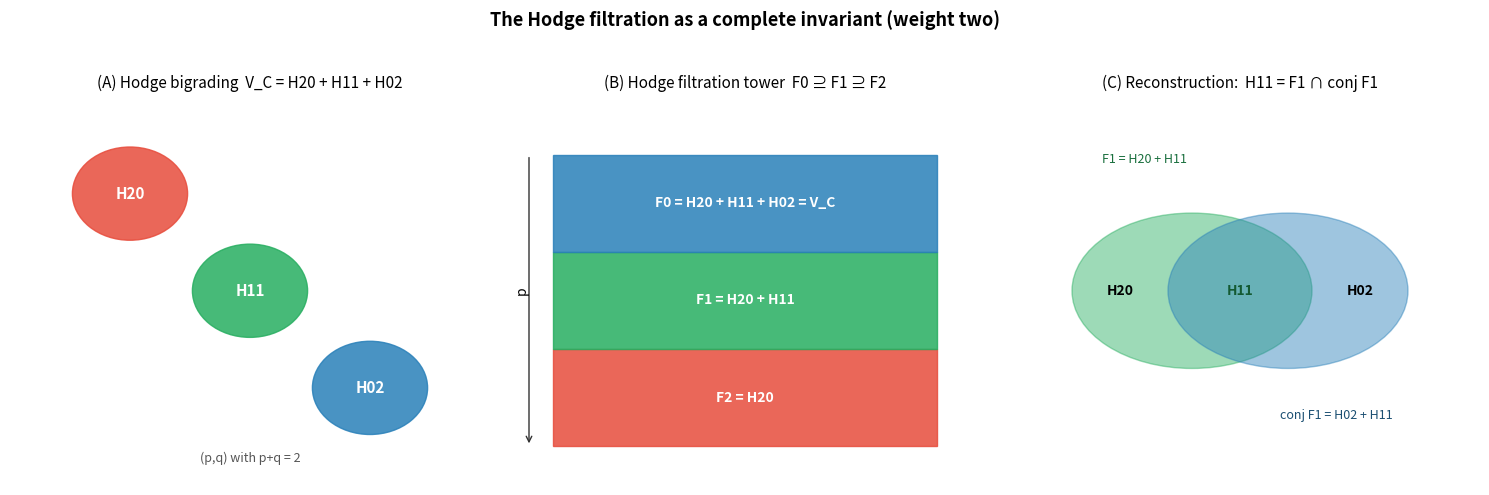

The matplotlib source for this figure:
"""
visualize.py -- Pictures of the filtration <-> bigrading duality (weight two).

Produces a single figure with three panels:

  (A) The Hodge diamond / bigrading  V_C = H20 (+) H11 (+) H02.
  (B) The decreasing Hodge filtration tower  F0 >= F1 >= F2  with the cumulative pieces.
  (C) The reconstruction picture: F1 and its mirror conj(F1) overlap exactly in H11,
      illustrating  H11 = F1 ∩ conj F1.

Depends only on `matplotlib`. Saves `hodge_filtration_duality.png`.
"""

from __future__ import annotations

import matplotlib.pyplot as plt
from matplotlib.patches import Rectangle, FancyArrowPatch


def panel_bigrading(ax: plt.Axes) -> None:
    ax.set_title("(A) Hodge bigrading  V_C = H20 + H11 + H02", fontsize=11)
    colors = {"H20": "#e74c3c", "H11": "#27ae60", "H02": "#2980b9"}
    # diamond layout: H20 top-left, H11 center, H02 bottom-right
    coords = {"H20": (0.25, 0.75), "H11": (0.5, 0.5), "H02": (0.75, 0.25)}
    for name, (x, y) in coords.items():
        ax.add_patch(plt.Circle((x, y), 0.12, color=colors[name], alpha=0.85))
        ax.text(x, y, name, ha="center", va="center", color="white",
                fontsize=11, fontweight="bold")
    ax.text(0.5, 0.06, "(p,q) with p+q = 2", ha="center", fontsize=9, color="#555")
    ax.set_xlim(0, 1)
    ax.set_ylim(0, 1)
    ax.axis("off")


def panel_filtration(ax: plt.Axes) -> None:
    ax.set_title("(B) Hodge filtration tower  F0 ⊇ F1 ⊇ F2", fontsize=11)
    # stacked cumulative bars
    ax.add_patch(Rectangle((0.1, 0.1), 0.8, 0.25, color="#e74c3c", alpha=0.85))
    ax.text(0.5, 0.225, "F2 = H20", ha="center", va="center",
            color="white", fontweight="bold")
    ax.add_patch(Rectangle((0.1, 0.35), 0.8, 0.25, color="#27ae60", alpha=0.85))
    ax.text(0.5, 0.475, "F1 = H20 + H11", ha="center", va="center",
            color="white", fontweight="bold")
    ax.add_patch(Rectangle((0.1, 0.60), 0.8, 0.25, color="#2980b9", alpha=0.85))
    ax.text(0.5, 0.725, "F0 = H20 + H11 + H02 = V_C", ha="center", va="center",
            color="white", fontweight="bold")
    ax.annotate("", xy=(0.05, 0.1), xytext=(0.05, 0.85),
                arrowprops=dict(arrowstyle="->", color="#333"))
    ax.text(0.02, 0.5, "p", rotation=90, va="center", fontsize=10)
    ax.set_xlim(0, 1)
    ax.set_ylim(0, 1)
    ax.axis("off")


def panel_reconstruction(ax: plt.Axes) -> None:
    ax.set_title("(C) Reconstruction:  H11 = F1 ∩ conj F1", fontsize=11)
    # two overlapping ellipses: F1 (H20+H11) and conj F1 (H02+H11); overlap = H11
    from matplotlib.patches import Ellipse
    ax.add_patch(Ellipse((0.40, 0.5), 0.5, 0.4, color="#27ae60", alpha=0.45))
    ax.add_patch(Ellipse((0.60, 0.5), 0.5, 0.4, color="#2980b9", alpha=0.45))
    ax.text(0.25, 0.5, "H20", ha="center", va="center", fontweight="bold")
    ax.text(0.75, 0.5, "H02", ha="center", va="center", fontweight="bold")
    ax.text(0.5, 0.5, "H11", ha="center", va="center", fontweight="bold",
            color="#145a32")
    ax.text(0.30, 0.83, "F1 = H20 + H11", ha="center", color="#196f3d", fontsize=9)
    ax.text(0.70, 0.17, "conj F1 = H02 + H11", ha="center", color="#1b4f72", fontsize=9)
    ax.set_xlim(0, 1)
    ax.set_ylim(0, 1)
    ax.axis("off")


def main() -> None:
    fig, axes = plt.subplots(1, 3, figsize=(15, 5))
    panel_bigrading(axes[0])
    panel_filtration(axes[1])
    panel_reconstruction(axes[2])
    fig.suptitle("The Hodge filtration as a complete invariant (weight two)",
                 fontsize=13, fontweight="bold")
    fig.tight_layout(rect=(0, 0, 1, 0.95))
    fig.savefig("hodge_filtration_duality.png", dpi=150)
    print("Saved hodge_filtration_duality.png")


if __name__ == "__main__":
    main()
